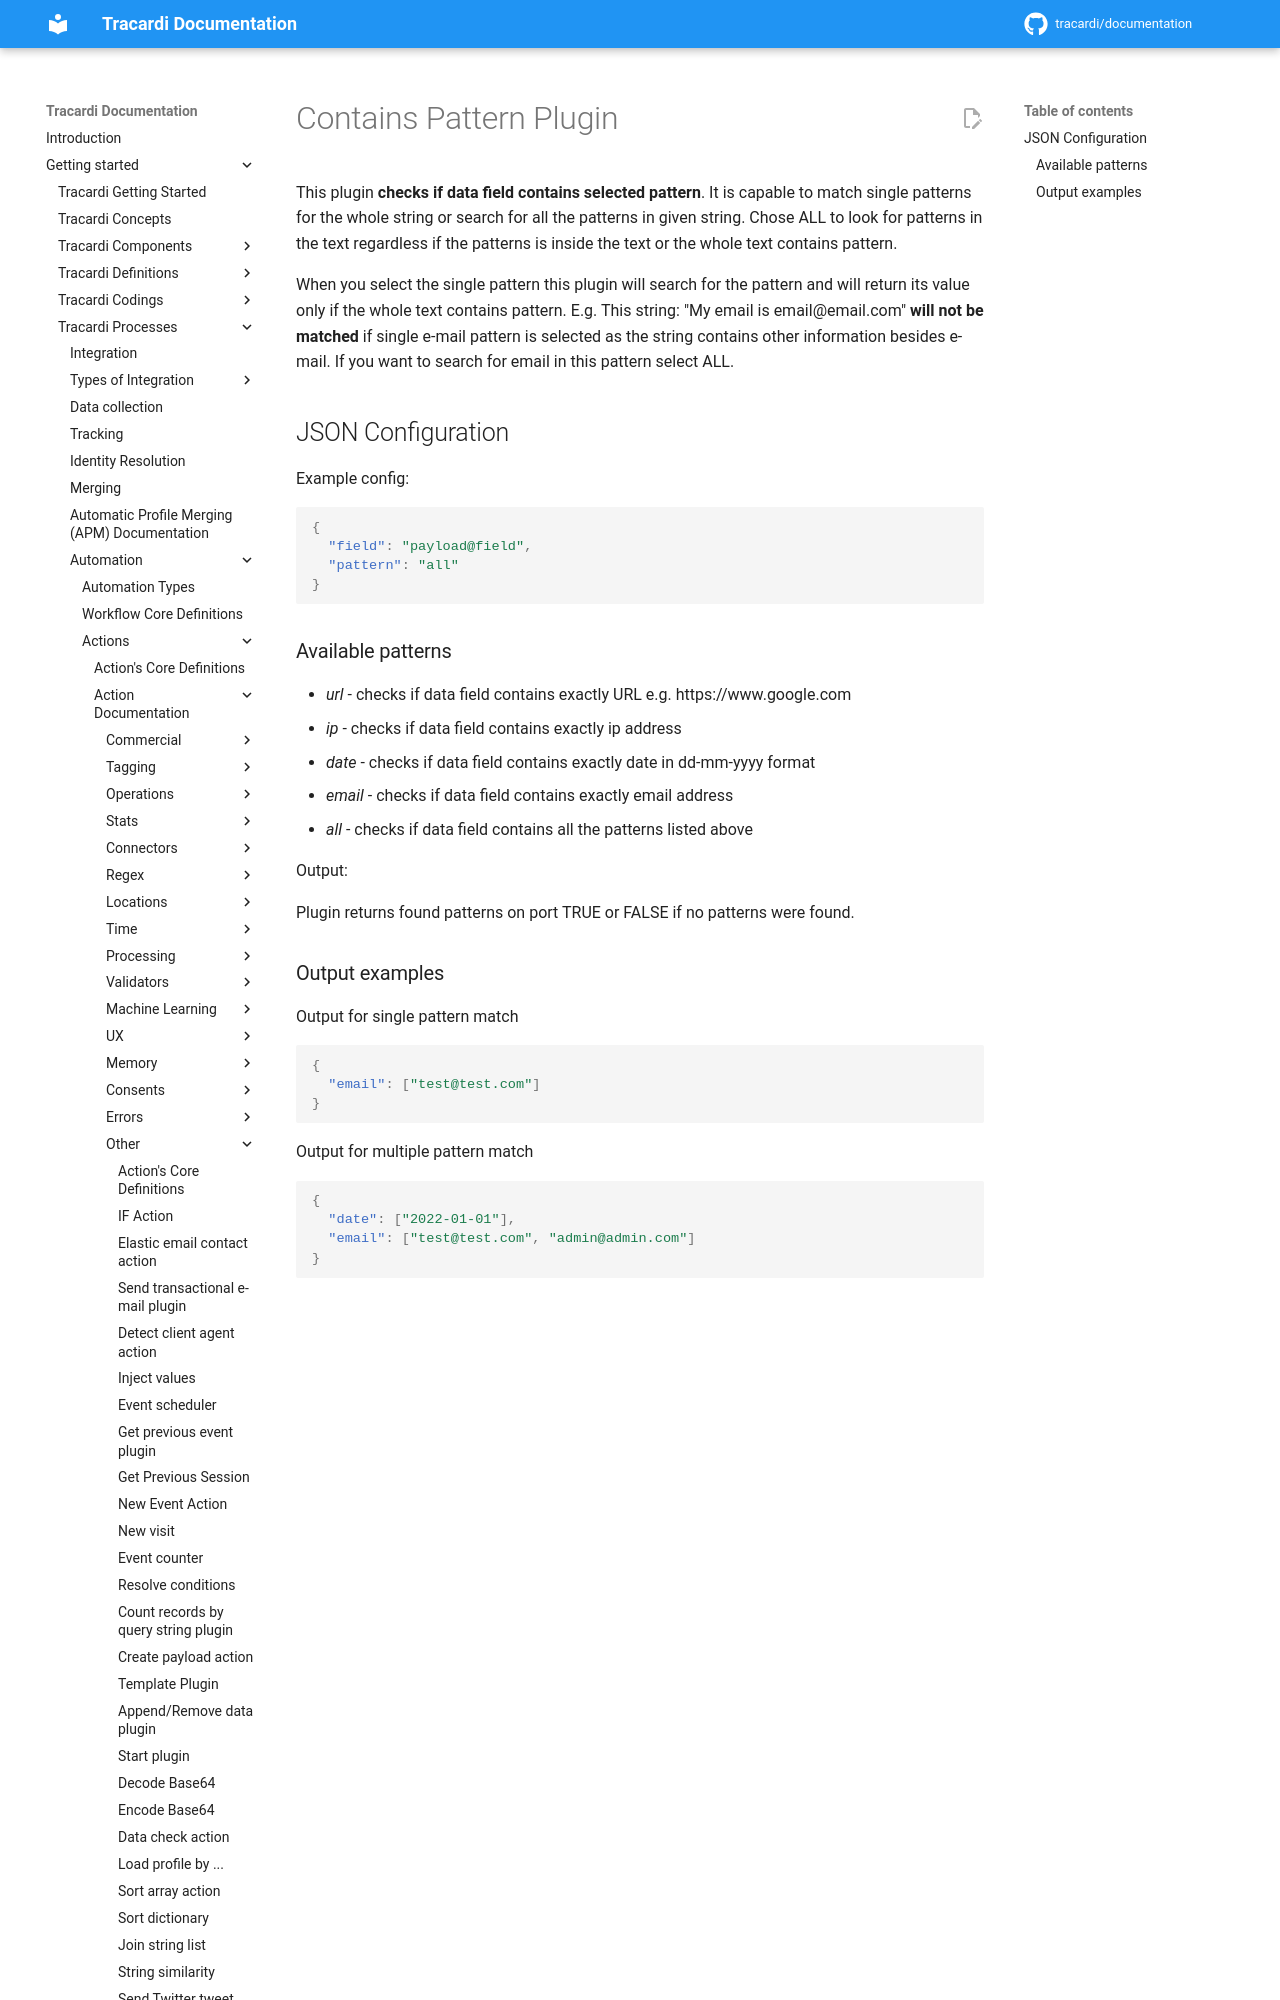

repository: Tracardi/documentation · page: 1.1.x/getting_started/processes/workflow/actions/contains_pattern_action/index.html · generator: mkdocs

# Contains Pattern Plugin

This plugin __checks if data field contains selected pattern__. It is capable to match single patterns for the whole string
or search for all the patterns in given string. Chose ALL to look for patterns in the text regardless if the patterns
is inside the text or the whole text contains pattern.

When you select the single pattern this plugin will search for the pattern and will return its value only if the whole
text contains pattern. E.g. This string: "My email is email@email.com" __will not be matched__ if single e-mail pattern is
selected as the string contains other information besides e-mail. If you want to search for email in this pattern 
select ALL.
